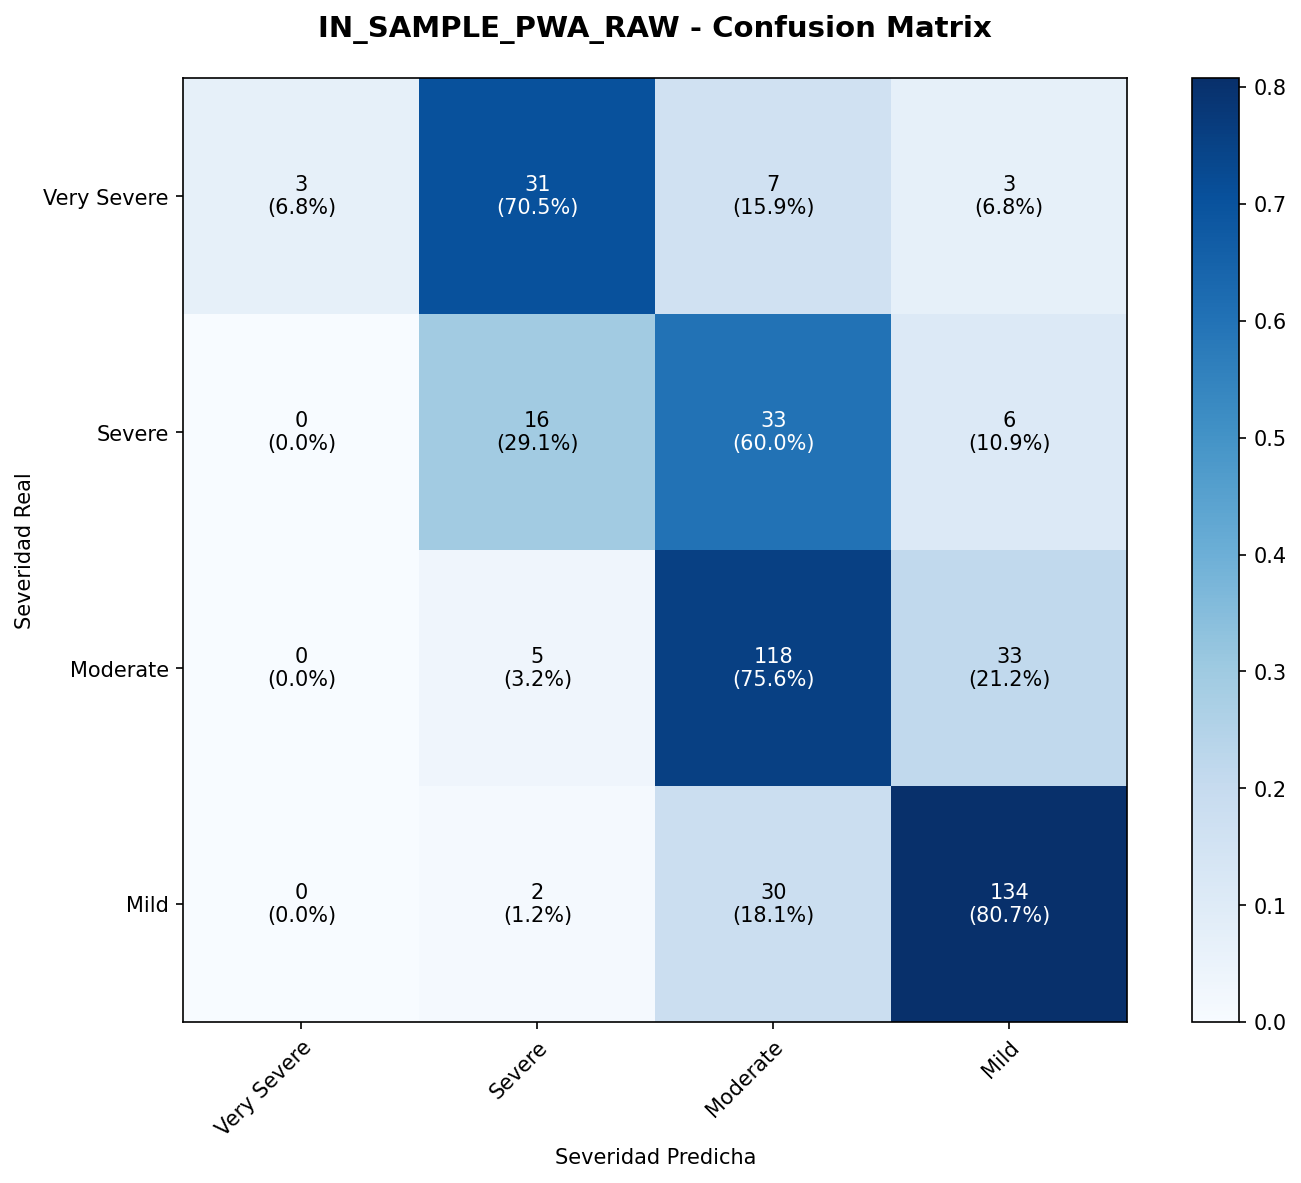

The file beside this chart, header and first rows:
, Very Severe, Severe, Moderate, Mild
Very Severe, 3, 31, 7, 3
Severe, 0, 16, 33, 6
Moderate, 0, 5, 118, 33
Mild, 0, 2, 30, 134
